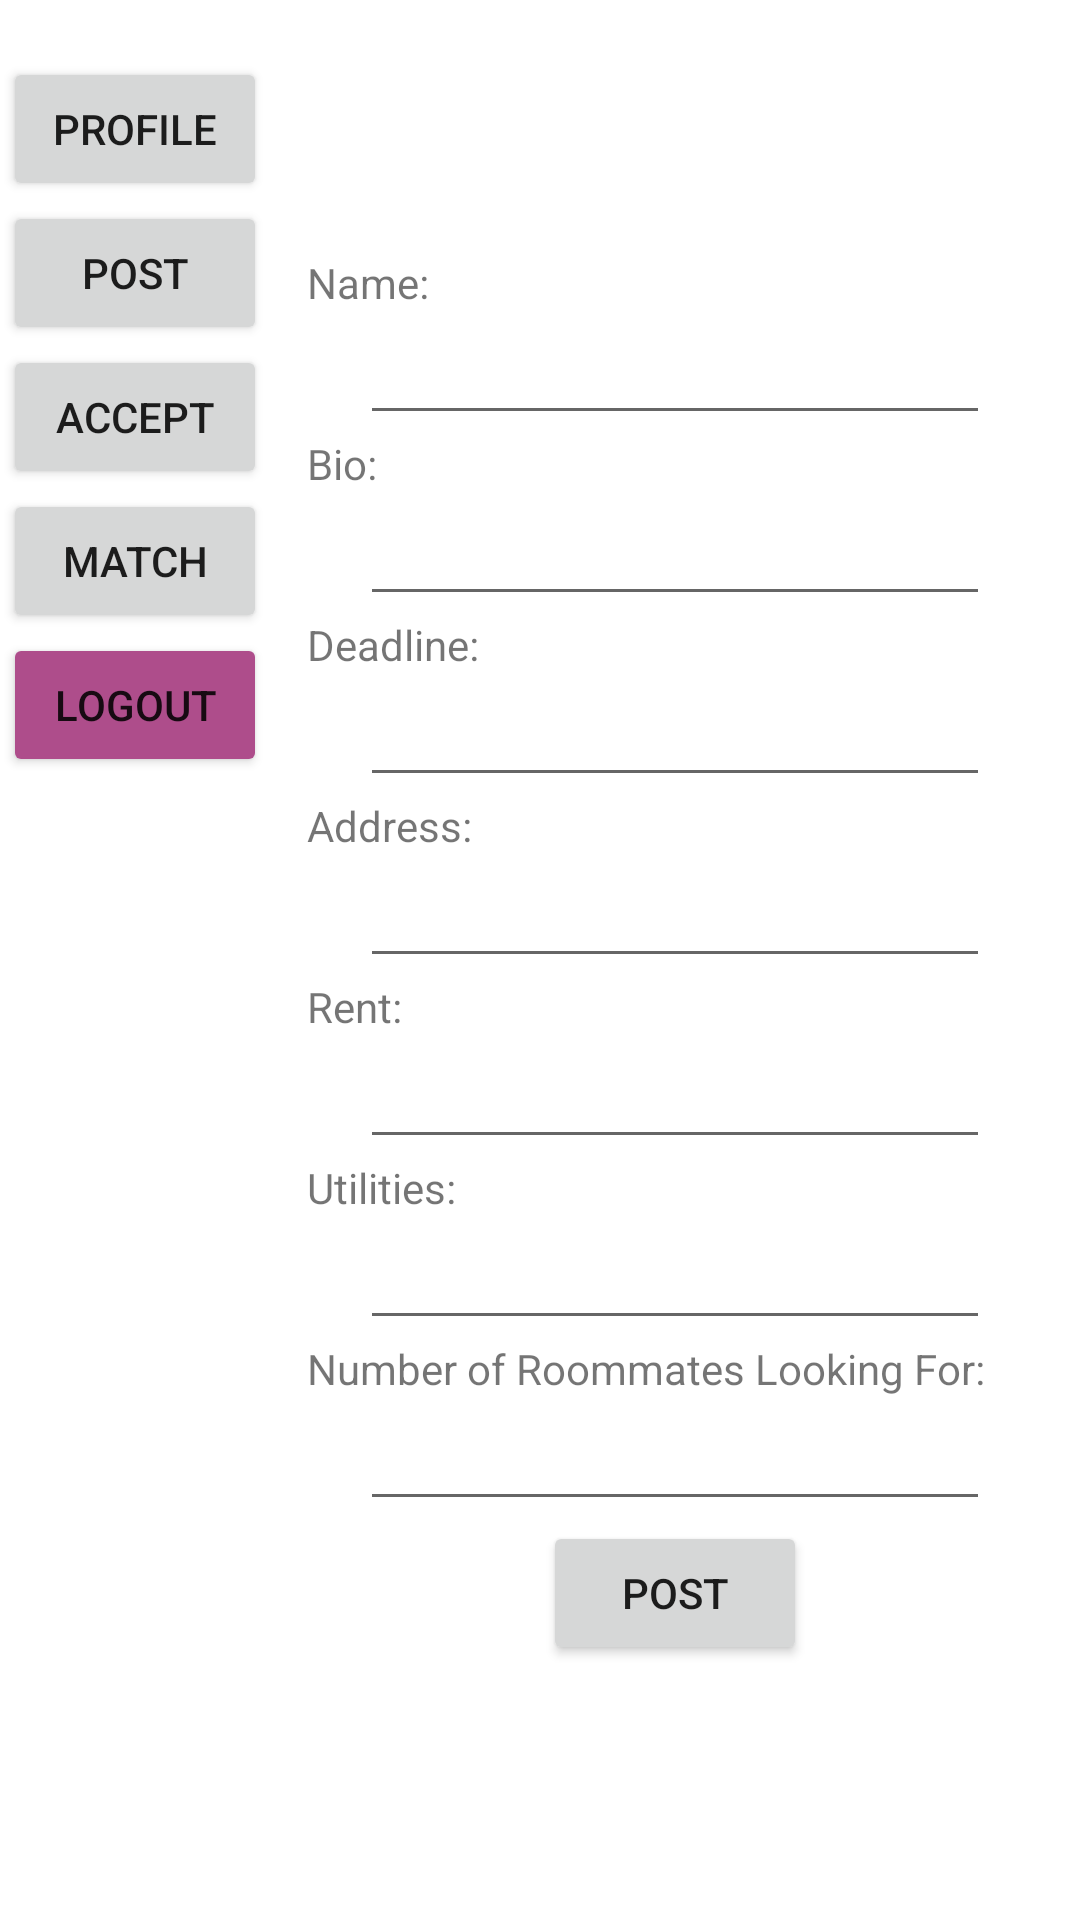

This screen was rendered from an Android layout file. Write that file and the resources it references.
<!-- AndroidManifest.xml: application theme Theme.CSCI310_final_project -->
<!-- res/layout/activity_main.xml -->
<?xml version="1.0" encoding="utf-8"?>
<androidx.constraintlayout.widget.ConstraintLayout xmlns:android="http://schemas.android.com/apk/res/android"
    xmlns:app="http://schemas.android.com/apk/res-auto"
    xmlns:tools="http://schemas.android.com/tools"
    android:layout_width="match_parent"
    android:layout_height="match_parent"
    tools:context=".MainActivity">

<LinearLayout
    app:layout_constraintTop_toBottomOf="@id/content"
    android:id="@+id/content"
    android:layout_width="match_parent"
    android:layout_height="match_parent"
    android:orientation="horizontal"
    android:baselineAligned="false"
    android:gravity="center">
    <LinearLayout
        android:id="@+id/linearlayout01"
        app:layout_constraintStart_toStartOf="parent"
        android:layout_width="0dp"
        android:layout_height="match_parent"
        android:layout_weight="1"
        android:orientation="vertical"
        android:gravity="center_horizontal">

        <TextView
        android:id="@+id/tag"
        android:text=""
        android:layout_width="wrap_content"
        android:layout_height="wrap_content" />
    <Button
        android:id="@+id/button01"
        android:text="Profile"
        android:layout_width="wrap_content"
        android:layout_height="wrap_content" />
    <Button
        android:id="@+id/button02"
        android:text="Post"
        android:layout_width="wrap_content"
        android:layout_height="wrap_content" />
    <Button
        android:id="@+id/button03"
        android:text="Accept"
        android:layout_width="wrap_content"
        android:layout_height="wrap_content" />
    <Button
        android:id="@+id/button04"
        android:text="Match"
        android:layout_width="wrap_content"
        android:layout_height="wrap_content" />







            <Button
                android:id="@+id/logout_Button"
                android:layout_width="wrap_content"
                android:layout_height="wrap_content"
                android:backgroundTint="#AE4D8B"
                android:text="logout" />




  </LinearLayout>

    <LinearLayout
        app:layout_constraintStart_toStartOf="@id/linearlayout02"
        android:layout_alignParentRight="true"
        android:id="@+id/linearlayout02"
        android:layout_width="0dp"
        android:layout_height="match_parent"
        android:layout_weight="3"
        android:orientation="vertical"
        android:gravity="center">
            <TextView android:id="@+id/text1"
                android:layout_width="wrap_content"
                android:layout_height="wrap_content"
                android:ems="15"
                android:text="Name:" />
            <EditText
                android:id="@+id/username"
                android:layout_width="wrap_content"
                android:layout_height="wrap_content"
                android:ems="10"
                android:inputType="textPersonName"
                android:text="" />

            <TextView android:id="@+id/text2"
                android:layout_width="wrap_content"
                android:layout_height="wrap_content"
                android:ems="15"
                android:text="Bio:" />
            <EditText
                android:id="@+id/bio"
                android:layout_width="wrap_content"
                android:layout_height="wrap_content"
                android:ems="10"
                android:inputType="textPersonName"
                android:text="" />

            <TextView android:id="@+id/text3"
                android:layout_width="wrap_content"
                android:layout_height="wrap_content"
                android:ems="15"
                android:text="Deadline:" />
            <EditText
                android:id="@+id/deadline"
                android:layout_width="wrap_content"
                android:layout_height="wrap_content"
                android:ems="10"
                android:inputType="textPersonName"
                android:text="" />

            <TextView android:id="@+id/text4"
                android:layout_width="wrap_content"
                android:layout_height="wrap_content"
                android:ems="15"
                android:text="Address:" />
            <EditText
                android:id="@+id/address"
                android:layout_width="wrap_content"
                android:layout_height="wrap_content"
                android:ems="10"
                android:inputType="textPersonName"
                android:text="" />

            <TextView android:id="@+id/text5"
                android:layout_width="wrap_content"
                android:layout_height="wrap_content"
                android:ems="15"
                android:text="Rent:" />
            <EditText
                android:id="@+id/rent"
                android:layout_width="wrap_content"
                android:layout_height="wrap_content"
                android:ems="10"
                android:inputType="textPersonName"
                android:text="" />

            <TextView android:id="@+id/text6"
                android:layout_width="wrap_content"
                android:layout_height="wrap_content"
                android:ems="15"
                android:text="Utilities:" />
            <EditText
                android:id="@+id/utilities"
                android:layout_width="wrap_content"
                android:layout_height="wrap_content"
                android:ems="10"
                android:inputType="textPersonName"
                android:text="" />

            <TextView android:id="@+id/text7"
                android:layout_width="wrap_content"
                android:layout_height="wrap_content"
                android:ems="15"
                android:text="Number of Roommates Looking For:" />
            <EditText
                android:id="@+id/roommates"
                android:layout_width="wrap_content"
                android:layout_height="wrap_content"
                android:ems="10"
                android:inputType="textPersonName"
                android:text="" />


            <Button
                android:id="@+id/buttonPost"
                android:layout_width="wrap_content"
                android:layout_height="wrap_content"
                android:text="POST"
                app:layout_constraintEnd_toEndOf="parent" />

    </LinearLayout>
</LinearLayout>

</androidx.constraintlayout.widget.ConstraintLayout>
<!-- resources referenced by this layout -->
<resources>
  <style name="Theme.CSCI310_final_project" parent="Theme.MaterialComponents.DayNight.DarkActionBar">
          
          <item name="colorPrimary">@color/purple_500</item>
          <item name="colorPrimaryVariant">@color/purple_700</item>
          <item name="colorOnPrimary">@color/white</item>
          
          <item name="colorSecondary">@color/teal_200</item>
          <item name="colorSecondaryVariant">@color/teal_700</item>
          <item name="colorOnSecondary">@color/black</item>
          
          <item name="android:statusBarColor" tools:targetApi="l">?attr/colorPrimaryVariant</item>
          
      </style>
  <!-- not gathered from this repository: default colours our renderer supplied (Android Studio template values) -->
  <color name="purple_500">#FF6200EE</color>
  <color name="purple_700">#FF3700B3</color>
  <color name="teal_200">#FF03DAC5</color>
  <color name="teal_700">#FF018786</color>
  <color name="black">#FF000000</color>
  <color name="white">#FFFFFFFF</color>
</resources>
